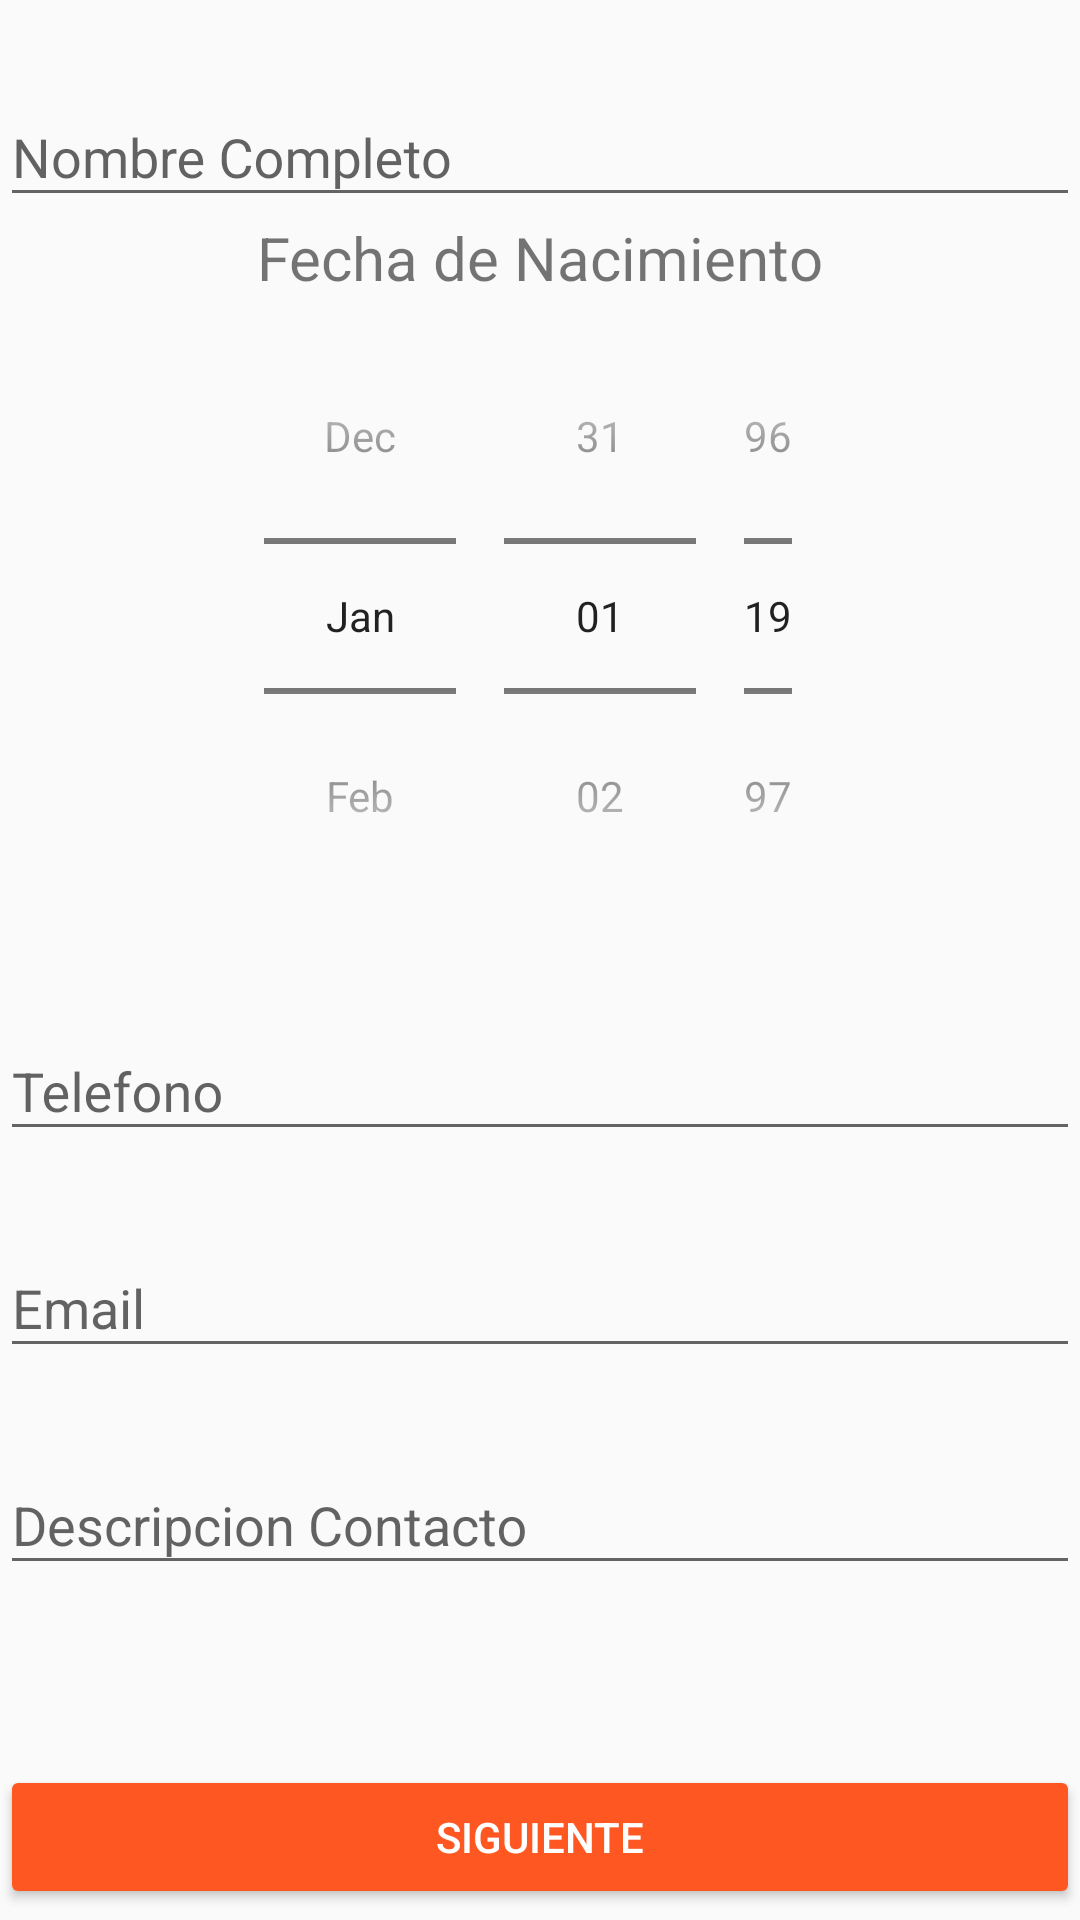

This screen was rendered from an Android layout file. Write that file and the resources it references.
<!-- AndroidManifest.xml: application theme AppTheme -->
<!-- res/layout/activity_main.xml -->
<?xml version="1.0" encoding="utf-8"?>
<LinearLayout xmlns:android="http://schemas.android.com/apk/res/android"
    xmlns:app="http://schemas.android.com/apk/res-auto"
    xmlns:tools="http://schemas.android.com/tools"
    android:layout_width="match_parent"
    android:layout_height="match_parent"
    android:orientation="vertical"
    tools:context=".MainActivity">

    <androidx.core.widget.NestedScrollView
        android:layout_width="wrap_content"
        android:layout_height="match_parent">
        <LinearLayout
            android:layout_width="wrap_content"
            android:layout_height="match_parent"
            android:orientation="vertical">

            <com.google.android.material.textfield.TextInputLayout
                android:layout_width="match_parent"
                android:layout_height="wrap_content"
                android:layout_marginTop="20dp"
                android:hint="@string/name"
                android:theme="@style/TemaEditText">

                <com.google.android.material.textfield.TextInputEditText
                    android:layout_width="match_parent"
                    android:layout_height="wrap_content"
                    android:id="@+id/NombreCompleto"/>

            </com.google.android.material.textfield.TextInputLayout>
            <androidx.constraintlayout.widget.ConstraintLayout
                android:layout_width="match_parent"
                android:layout_height="wrap_content">

                <TextView
                    android:id="@+id/textView"
                    android:layout_width="wrap_content"
                    android:layout_height="match_parent"
                    android:text="@string/date"
                    android:textSize="@dimen/tamaño_text_normal"
                    app:layout_constraintEnd_toEndOf="parent"
                    app:layout_constraintStart_toStartOf="parent">
                </TextView>
            </androidx.constraintlayout.widget.ConstraintLayout>

            <DatePicker
                android:id="@+id/PFechaNacimiento"
                android:layout_width="wrap_content"
                android:layout_height="wrap_content"
                android:layout_marginLeft="80dp"
                android:layout_marginRight="80dp"
                android:calendarViewShown="false"
                android:datePickerMode="spinner"></DatePicker>

            <com.google.android.material.textfield.TextInputLayout
                android:layout_width="match_parent"
                android:layout_height="wrap_content"
                android:layout_marginTop="20dp"
                android:hint="@string/phone"
                android:theme="@style/TemaEditText">

                <com.google.android.material.textfield.TextInputEditText
                    android:layout_width="match_parent"
                    android:layout_height="wrap_content"
                    android:id="@+id/telefono"/>

            </com.google.android.material.textfield.TextInputLayout>
            <com.google.android.material.textfield.TextInputLayout
                android:layout_width="match_parent"
                android:layout_height="wrap_content"
                android:layout_marginTop="20dp"
                android:hint="@string/email"
                android:theme="@style/TemaEditText">

                <com.google.android.material.textfield.TextInputEditText
                    android:layout_width="match_parent"
                    android:layout_height="wrap_content"
                    android:id="@+id/Email"/>

            </com.google.android.material.textfield.TextInputLayout>
            <com.google.android.material.textfield.TextInputLayout
                android:layout_width="match_parent"
                android:layout_height="wrap_content"
                android:layout_marginTop="20dp"
                android:hint="@string/description"
                android:theme="@style/TemaEditText">

                <com.google.android.material.textfield.TextInputEditText
                    android:layout_width="match_parent"
                    android:layout_height="wrap_content"
                    android:id="@+id/Descripcion"/>

            </com.google.android.material.textfield.TextInputLayout>

            <androidx.appcompat.widget.AppCompatButton
                android:id="@+id/Siguiente"
                android:layout_width="match_parent"
                android:layout_height="wrap_content"
                android:layout_marginTop="60dp"
                android:onClick="Siguiente"
                android:text="@string/boton"
                android:theme="@style/Buttom"></androidx.appcompat.widget.AppCompatButton>
        </LinearLayout>
    </androidx.core.widget.NestedScrollView>

</LinearLayout>
<!-- resources referenced by this layout -->
<resources>
  <string name="boton">SIGUIENTE</string>
  <string name="date">Fecha de Nacimiento</string>
  <string name="description">Descripcion Contacto</string>
  <string name="email">Email</string>
  <string name="name">Nombre Completo</string>
  <string name="phone">Telefono</string>
  <style name="Buttom" parent="Theme.AppCompat.Light">
          <item name="android:colorButtonNormal">@color/colorAccent</item>
          <item name="android:textColor">@color/Text</item>
      </style>
  <style name="TemaEditText" parent="Theme.AppCompat.Light">
          <item name="colorAccent">@color/colorAccent</item>
          <item name="android:textColorHint">@color/PrimaryText1</item>
      </style>
  <style name="AppTheme" parent="Theme.AppCompat.Light.DarkActionBar">
          
          <item name="colorPrimary">@color/colorPrimary</item>
          <item name="colorPrimaryDark">@color/colorPrimaryDark</item>
          <item name="colorAccent">@color/colorAccent</item>
      </style>
  <color name="colorAccent">#FF5722</color>
  <color name="Text">#FFFFFF</color>
  <color name="PrimaryText1">#B3212121</color>
  <color name="colorPrimary">#03A9F4</color>
  <color name="colorPrimaryDark">#0288D1</color>
</resources>
